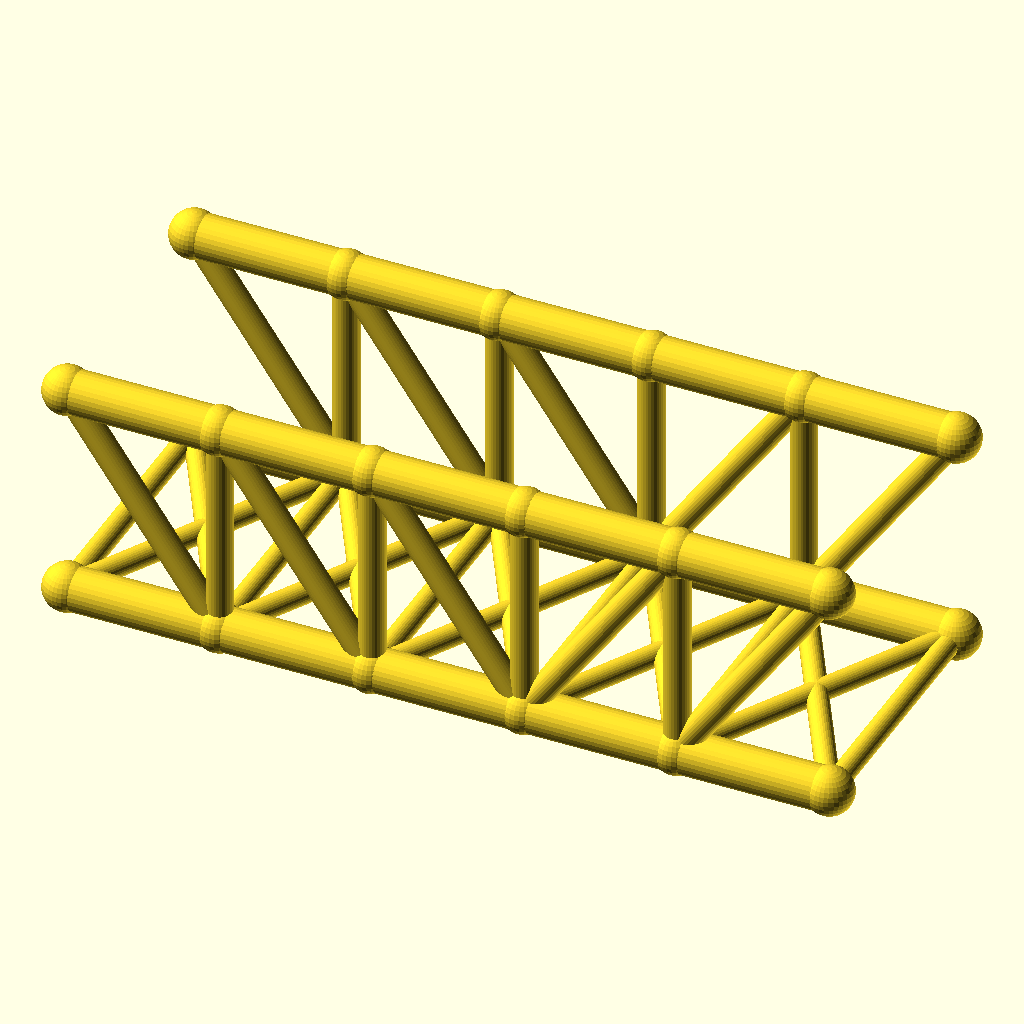
Cell 1 — every parameter at its default value.
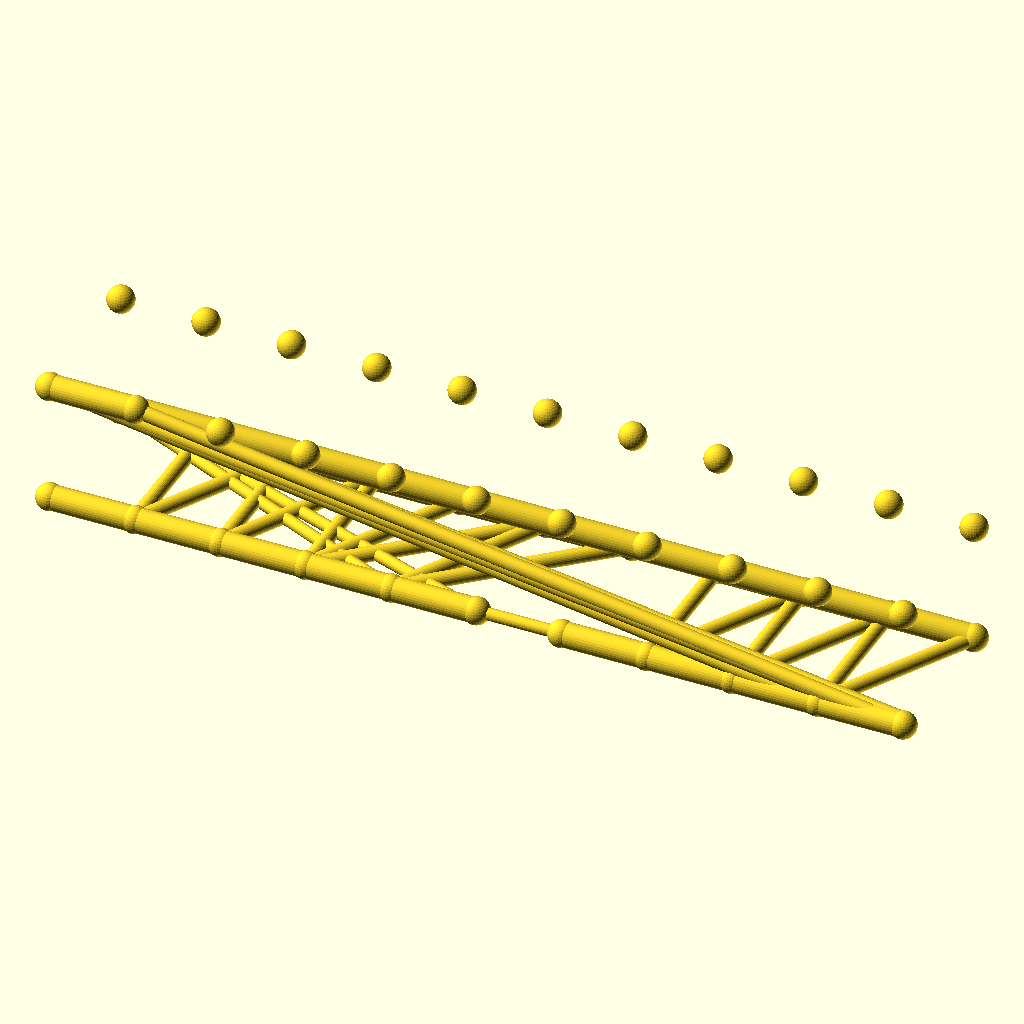
Cell 2 — panels set to 10, the other parameters unchanged.
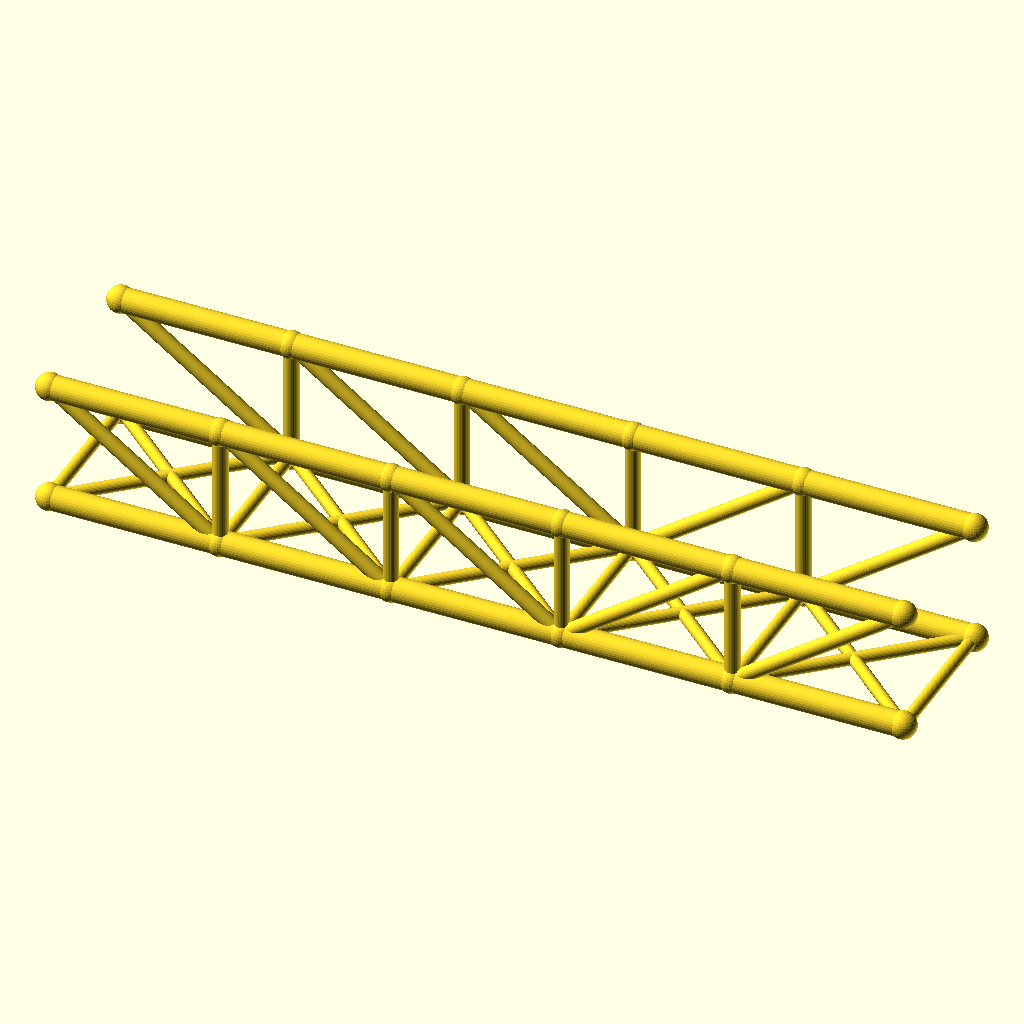
Cell 3: the same model with panel_p = 56.
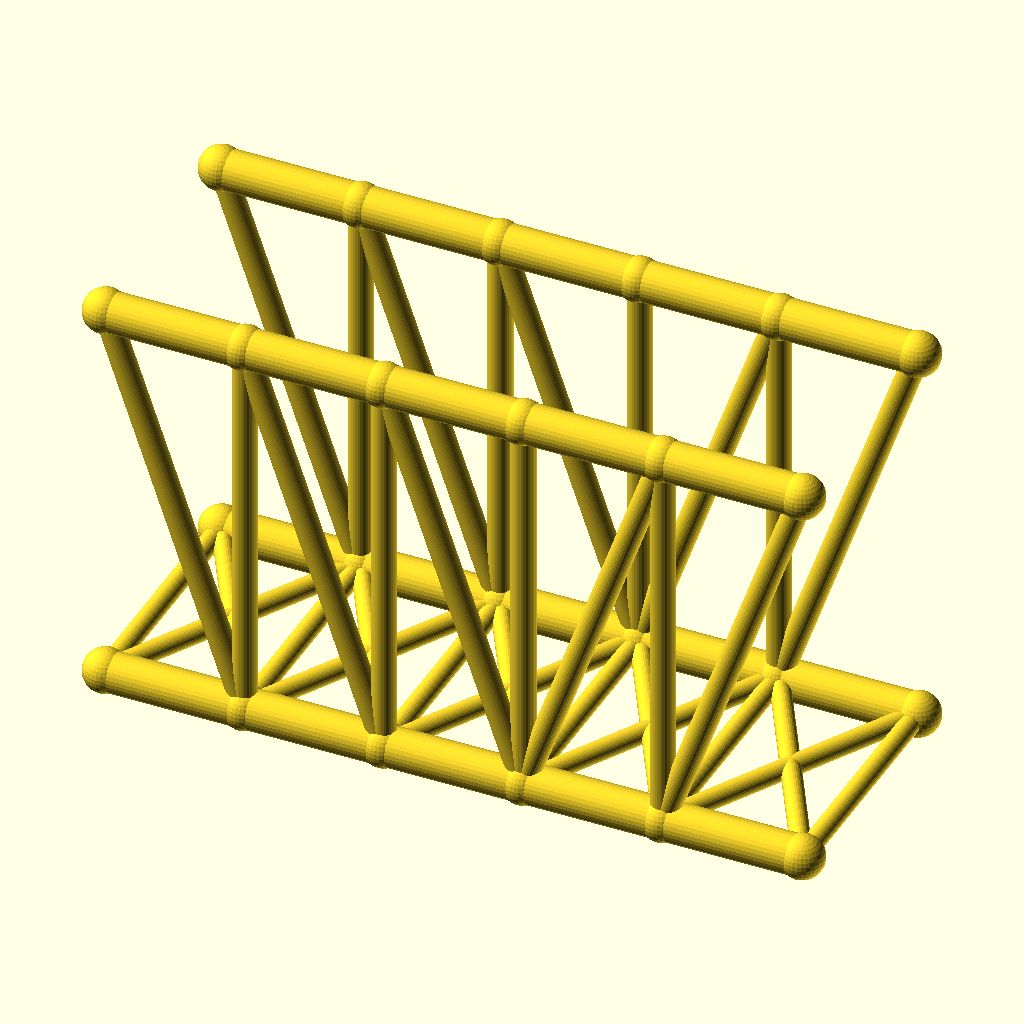
Cell 4: the same model with truss_h = 80.
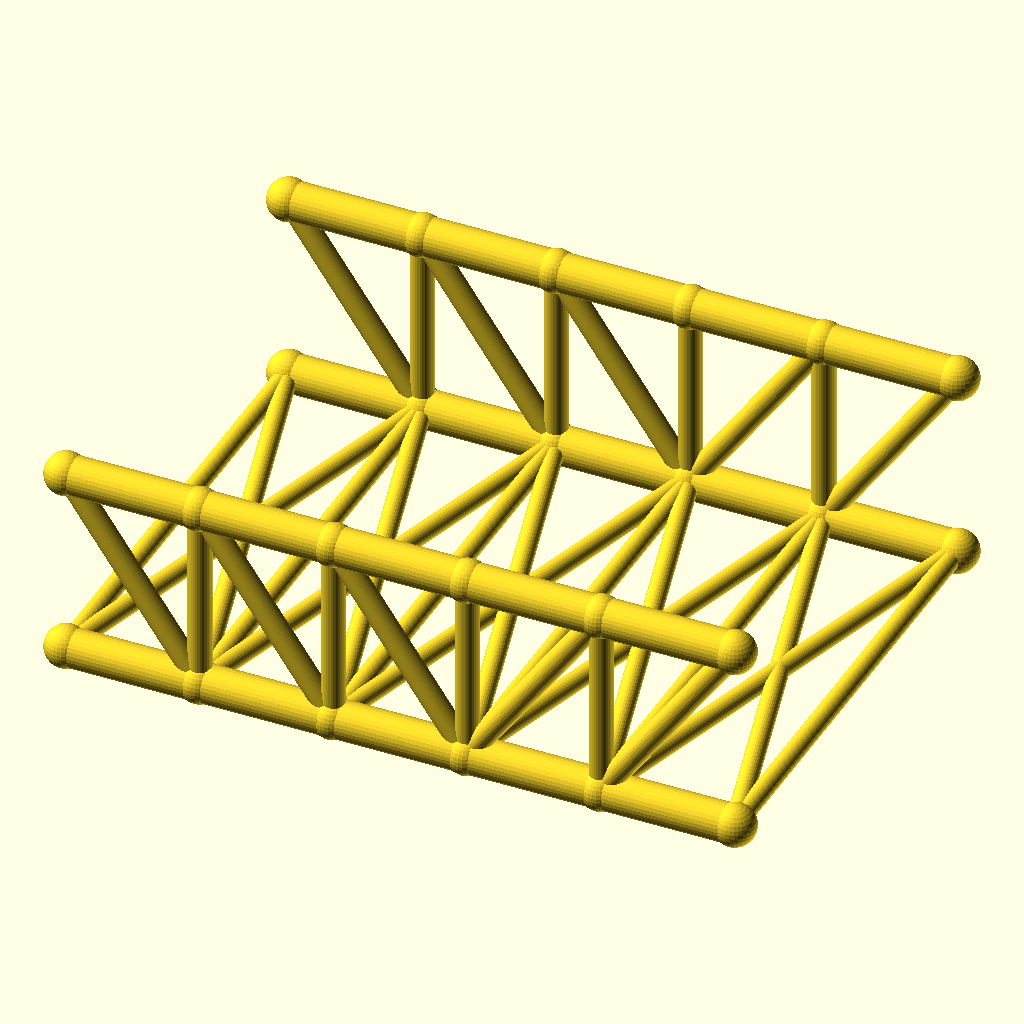
Cell 5 — track set to 100, the other parameters unchanged.
All cells are drawn from the same view direction (rotation 55°, 0°, 25°, orthographic, colour scheme Cornfield), but the view is re-fitted for each cell, so position and scale can differ between cells as well as the parameter.
The OpenSCAD source (optional_data/data/wire2/bridgetrusses/scene_0122.scad):
$fn = 32;

// ----------------------------------------------------------------------
// Howe through truss: span 140 mm, 5 panels, two trusses 50 mm apart
// ----------------------------------------------------------------------

// --- parameters (mm) ---
panels = 5;               // number of equal panels per truss
panel_p = 28;             // panel length, X
span = 140;               // truss span between end joints
truss_h = 40;             // truss height, Z
track = 50;               // distance between the two trusses, Y
chord_r = 4;              // chord member radius
web_r = 2.4;              // web member radius
deck_r = 2;               // deck beam radius
joint_r = 4.4;            // joint ball radius

bbox_x = span + 2 * joint_r;  // overall X, joints included
bbox_y = track + 2 * joint_r;  // overall Y, joints included
bbox_z = truss_h + 2 * joint_r;  // overall Z, joints included
chord_d = 2 * chord_r;  // chord stock diameter
web_d = 2 * web_r;  // web stock diameter
deck_d = 2 * deck_r;  // deck beam diameter
joint_d = 2 * joint_r;  // joint ball diameter
nodes = [for (side = [-1, 1], i = [0 : panels]) [i * panel_p, side * track / 2, 0], for (side = [-1, 1], i = [0 : panels]) [i * panel_p, side * track / 2, truss_h]];

module member(a, b, r) {
  /* round stock from joint a to joint b, ends buried in the joint balls */
  d = b - a;
  length = norm(d);
  translate(a) rotate([0, acos(d[2] / length), atan2(d[1], d[0])])
    cylinder(h = length, r = r);
}

module joint(p, r) {
  /* ball at the joint centre, fatter than every member meeting there */
  translate(p) sphere(r = r);
}

/* members - each call is one graph edge */
member(nodes[0], nodes[1], chord_r);
member(nodes[1], nodes[2], chord_r);
member(nodes[2], nodes[3], chord_r);
member(nodes[3], nodes[4], chord_r);
member(nodes[4], nodes[5], chord_r);
member(nodes[12], nodes[13], chord_r);
member(nodes[13], nodes[14], chord_r);
member(nodes[14], nodes[15], chord_r);
member(nodes[15], nodes[16], chord_r);
member(nodes[16], nodes[17], chord_r);
member(nodes[1], nodes[13], web_r);
member(nodes[2], nodes[14], web_r);
member(nodes[3], nodes[15], web_r);
member(nodes[4], nodes[16], web_r);
member(nodes[12], nodes[1], web_r);
member(nodes[13], nodes[2], web_r);
member(nodes[14], nodes[3], web_r);
member(nodes[3], nodes[16], web_r);
member(nodes[4], nodes[17], web_r);
member(nodes[6], nodes[7], chord_r);
member(nodes[7], nodes[8], chord_r);
member(nodes[8], nodes[9], chord_r);
member(nodes[9], nodes[10], chord_r);
member(nodes[10], nodes[11], chord_r);
member(nodes[18], nodes[19], chord_r);
member(nodes[19], nodes[20], chord_r);
member(nodes[20], nodes[21], chord_r);
member(nodes[21], nodes[22], chord_r);
member(nodes[22], nodes[23], chord_r);
member(nodes[7], nodes[19], web_r);
member(nodes[8], nodes[20], web_r);
member(nodes[9], nodes[21], web_r);
member(nodes[10], nodes[22], web_r);
member(nodes[18], nodes[7], web_r);
member(nodes[19], nodes[8], web_r);
member(nodes[20], nodes[9], web_r);
member(nodes[9], nodes[22], web_r);
member(nodes[10], nodes[23], web_r);
member(nodes[0], nodes[6], deck_r);
member(nodes[1], nodes[7], deck_r);
member(nodes[2], nodes[8], deck_r);
member(nodes[3], nodes[9], deck_r);
member(nodes[4], nodes[10], deck_r);
member(nodes[5], nodes[11], deck_r);
member(nodes[0], nodes[7], deck_r);
member(nodes[6], nodes[1], deck_r);
member(nodes[1], nodes[8], deck_r);
member(nodes[7], nodes[2], deck_r);
member(nodes[2], nodes[9], deck_r);
member(nodes[8], nodes[3], deck_r);
member(nodes[3], nodes[10], deck_r);
member(nodes[9], nodes[4], deck_r);
member(nodes[4], nodes[11], deck_r);
member(nodes[10], nodes[5], deck_r);

/* joint balls */
for (p = nodes) joint(p, joint_r);
Parameter table extracted from the source (name, type, default, range or options):
panels: number, default 5
panel_p: number, default 28
span: number, default 140
truss_h: number, default 40
track: number, default 50
chord_r: number, default 4
web_r: number, default 2.4
deck_r: number, default 2
joint_r: number, default 4.4
